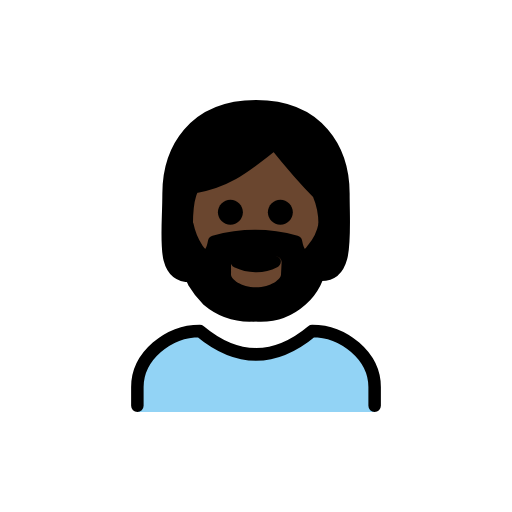
t = 0.00 s
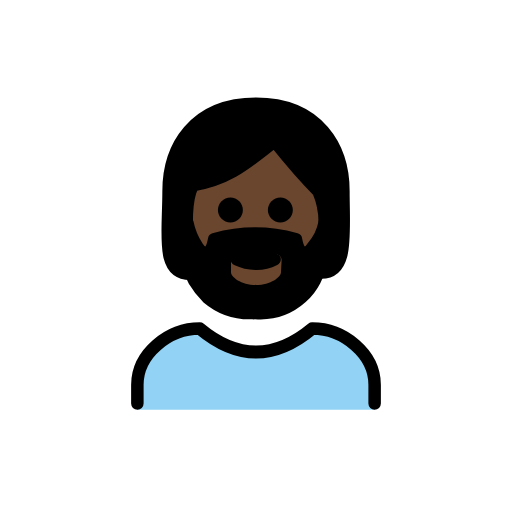
t = 0.48 s
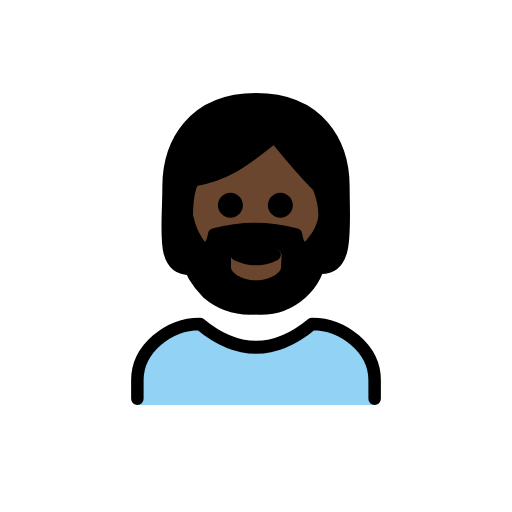
t = 1.43 s
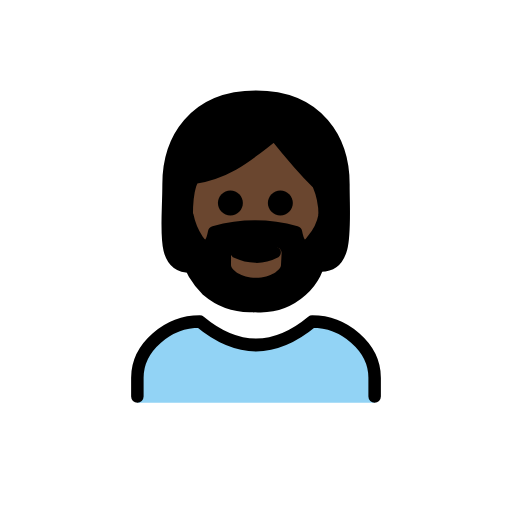
t = 1.90 s
t = 2.38 s: frame unchanged from t = 1.43 s, image omitted
t = 3.33 s: frame unchanged from t = 0.48 s, image omitted

The animated SVG that drew these frames (rendered in a browser with its animation timeline set to each time). Animation: 1 SMIL element (animateTransform=1); one cycle of 3.80 s, repeats indefinitely.

<?xml version='1.0' encoding='utf-8'?>
<svg xmlns="http://www.w3.org/2000/svg" id="emoji" viewBox="-5 -5 82 82" version="1.1" width="200" height="200" role="img">
  <title>OpenMoji: person: dark skin tone, beard</title><g><g id="color">
    <path fill="#92D3F5" d="M17,61v-4c0-5,5-9,10-9c6,5,12,5,18,0c5,0,10,4,10,9v4" />
  </g>
  <g id="skin">
    <path fill="#6a462f" d="M24.9,31c0,9,4.9,14,11,14c6,0,11.1-5,11.1-14c0.0164-1.7179-0.3241-3.4205-1-5c-3-3-7-8-7-8c-4,3-7,6-13,7 C26,25,24.9,26,24.9,31z" />
  </g>
  <g id="hair">
    <path fill="#000000" d="M36,12c-10,0-14,7-14,14c0,6.7,0,12.4,3.5,12.9c0.2,0.5,0.4,0.9,0.6,1.4 c0.5866,0.9827,1.2919,1.8896,2.1,2.7c2.0255,1.8025,4.6964,2.7048,7.4,2.5h0.3c2.7037,0.2048,5.3745-0.6975,7.4-2.5 c0.8667-0.757,1.5796-1.6737,2.1-2.7c0.3745-0.7139,0.7084-1.4484,1-2.2L46.1,39C50,38.9,50,33,50,26S46,12,36,12z M40,39 c0,0.7-1.6,2-4,2s-4-1.3-4-2v-1.9c0.0012-0.5518,0.4482-0.9988,1-1l3,1.5l3.1-1.5c0.5209-0.0314,0.9686,0.3653,1,0.8862 c0.0023,0.0379,0.0023,0.0759,0,0.1138L40,39z M44.9,34.8c0,0-1.9,3-2.7-1.2c-4.2842-1.2-8.8158-1.2-13.1,0 c-0.7,4.2-2.7,1.2-2.7,1.2c-0.6363-1.3242-1.1712-2.6948-1.6-4.1c0.1925-1.8639,0.5608-3.7054,1.1-5.5c7.2-1,12.9-7.1,12.9-7.1 s1.4,1.2,7.2,7.8c0.3133,1.3181,0.5471,2.6538,0.7,4C46.3277,31.6082,45.722,33.257,44.9,34.8z" />
  </g>
  <g id="line">
    <path fill="none" stroke="#000000" stroke-linecap="round" stroke-linejoin="round" stroke-width="2" d="M25.5,39.2 C20.7,39.2,22,33,22,26s4-14,14-14s14,7,14,14s0.9,13.4-4,13" />
    <path fill="none" stroke="#000000" stroke-linecap="round" stroke-linejoin="round" stroke-width="2" d="M17,60v-3c0-5,5-9,10-9 c6,5,12,5,18,0c5,0,10,4,10,9v3" />
    <path d="M41.9,29c0,1.1046-0.8954,2-2,2s-2-0.8954-2-2s0.8954-2,2-2C41.0032,27.0032,41.8968,27.8968,41.9,29" />
    <path d="M33.9,29c0,1.1046-0.8954,2-2,2c-1.1046,0-2-0.8954-2-2s0.8954-2,2-2C33.0032,27.0032,33.8968,27.8968,33.9,29" />
    <path fill="none" stroke="#000000" stroke-linejoin="round" stroke-width="2" d="M47,31c0.0164-1.7179-0.3241-3.4205-1-5 c-3-3-7-8-7-8c-4,3-7,6-13,7c0,0-1.1,1-1.1,6" />
    <path d="M39.9,36.5c0.2165,0.4972-0.0061,1.0761-0.5,1.3c-1.0802,0.5583-2.2845,0.8336-3.5,0.8 c-1.1781-0.0154-2.3386-0.2885-3.4-0.8c-0.4939-0.2239-0.7165-0.8028-0.5-1.3c0.1662-0.4582,0.6724-0.6948,1.1306-0.5286 C33.1541,35.98,33.1773,35.9895,33.2,36c0.1,0,0.1,0,0.1,0.1c1.5809,0.9,3.5191,0.9,5.1,0 C38.9269,35.8138,39.5856,35.9895,39.9,36.5z" />
    <path fill="none" stroke="#000000" stroke-linecap="round" stroke-linejoin="round" stroke-width="2" d="M24.9,31 c-0.2,3.1-0.3,6.6,1.2,9.3c0.5866,0.9827,1.2919,1.8896,2.1,2.7c2.0576,1.7465,4.7048,2.6408,7.4,2.5" />
    <path fill="none" stroke="#000000" stroke-linecap="round" stroke-linejoin="round" stroke-width="2" d="M47,31 c-0.2804,1.4441-0.9357,2.7891-1.9,3.9c0,0-1.9,3-2.7-1.2c-4.2842-1.2-8.8158-1.2-13.1,0c-0.8,4.2-2.7,1.2-2.7,1.2 c-0.7775-1.1859-1.3207-2.5097-1.6-3.9" />
    <path fill="none" stroke="#000000" stroke-linecap="round" stroke-linejoin="round" stroke-width="2" d="M47,31.4 c0.3271,3.0586-0.2281,6.1469-1.6,8.9c-0.5204,1.0263-1.2333,1.943-2.1,2.7c-2.0255,1.8025-4.6964,2.7048-7.4,2.5h-0.3" />
  </g>
<animateTransform attributeName="transform" type="translate" values="0 0;0 -1.5;0 0" dur="3.8s" repeatCount="indefinite" /></g></svg>
